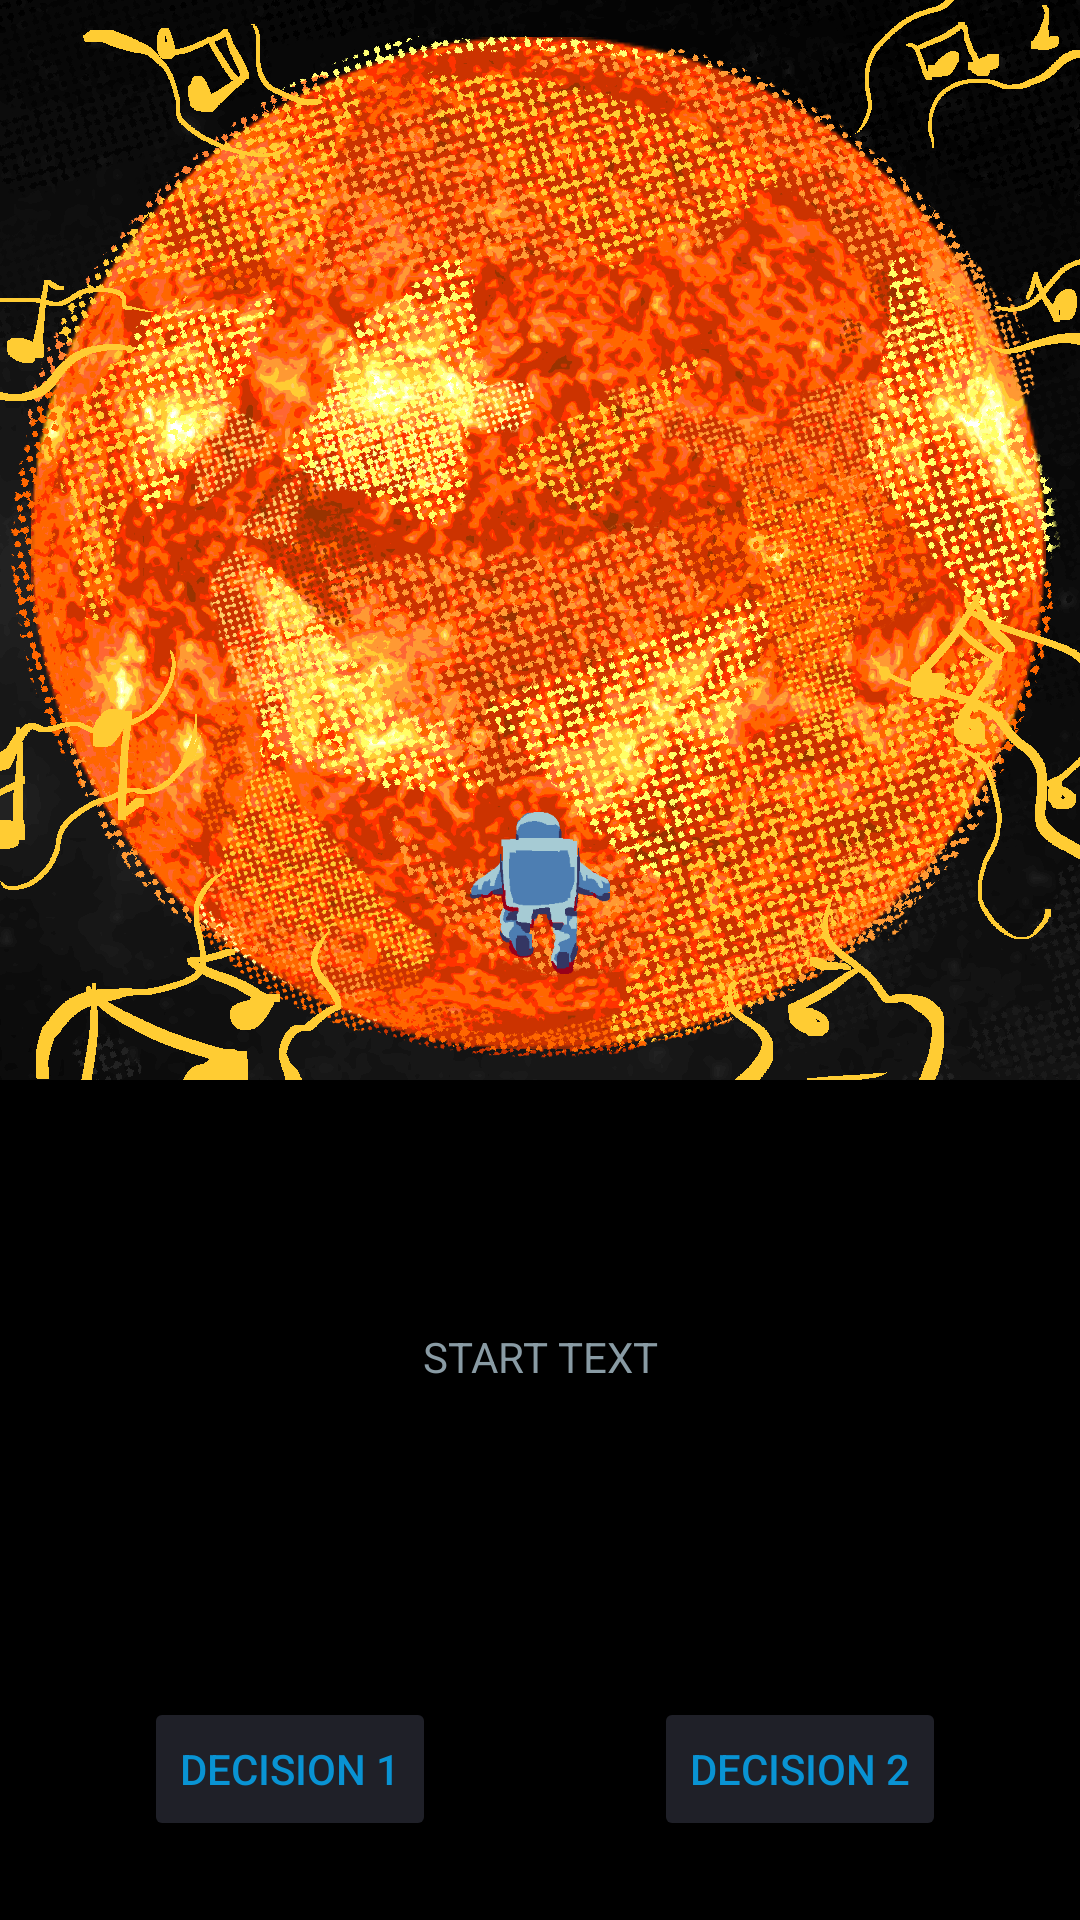

Write the Android layout XML for this screen, with the resource values it uses.
<!-- AndroidManifest.xml: application theme Theme.LOST_IN_SPACE -->
<!-- res/layout/activity_ac.xml -->
<?xml version="1.0" encoding="utf-8"?>
<androidx.constraintlayout.widget.ConstraintLayout xmlns:android="http://schemas.android.com/apk/res/android"
    xmlns:app="http://schemas.android.com/apk/res-auto"
    xmlns:tools="http://schemas.android.com/tools"
    android:layout_width="match_parent"
    android:layout_height="match_parent"
    tools:context=".ac">

    <ImageView
        android:id="@+id/imageView2"
        android:layout_width="1080px"
        android:layout_height="1920px"
        app:layout_constraintBottom_toBottomOf="parent"
        app:layout_constraintEnd_toEndOf="parent"
        app:layout_constraintHorizontal_bias="0.0"
        app:layout_constraintStart_toStartOf="parent"
        app:layout_constraintTop_toTopOf="parent"
        app:layout_constraintVertical_bias="0.031"
        app:srcCompat="@drawable/ac" />

    <Button
        android:id="@+id/button7"
        android:layout_width="wrap_content"
        android:layout_height="wrap_content"
        android:backgroundTint="#1f2028"
        android:text="decision 2"
        android:textColor="#0993d3"
        app:layout_constraintEnd_toEndOf="parent"
        app:layout_constraintHorizontal_bias="0.62"
        app:layout_constraintStart_toEndOf="@+id/button6"
        app:layout_constraintTop_toTopOf="@+id/button6" />

    <Button
        android:id="@+id/button6"
        android:layout_width="wrap_content"
        android:layout_height="wrap_content"
        android:layout_marginStart="48dp"
        android:layout_marginTop="104dp"
        android:backgroundTint="#1f2028"
        android:text="decision 1"
        android:textColor="#0993d3"
        app:layout_constraintStart_toStartOf="parent"
        app:layout_constraintTop_toBottomOf="@+id/textView3" />

    <TextView
        android:id="@+id/textView3"
        android:layout_width="wrap_content"
        android:layout_height="wrap_content"
        android:text="START TEXT"
        android:textColor="#899ba4"
        app:layout_constraintBottom_toBottomOf="parent"
        app:layout_constraintEnd_toEndOf="parent"
        app:layout_constraintStart_toStartOf="parent"
        app:layout_constraintTop_toTopOf="parent"
        app:layout_constraintVertical_bias="0.713" />
</androidx.constraintlayout.widget.ConstraintLayout>
<!-- resources referenced by this layout -->
<resources>
  <!-- drawable ac: png bitmap (drawable-v24, 788549 bytes) -->
  <style name="Theme.LOST_IN_SPACE" parent="Theme.MaterialComponents.DayNight.DarkActionBar">
          
          <item name="colorPrimary">@color/purple_500</item>
          <item name="colorPrimaryVariant">@color/purple_700</item>
          <item name="colorOnPrimary">@color/white</item>
          
          <item name="colorSecondary">@color/teal_200</item>
          <item name="colorSecondaryVariant">@color/teal_700</item>
          <item name="colorOnSecondary">@color/black</item>
          
          <item name="android:statusBarColor" tools:targetApi="l">?attr/colorPrimaryVariant</item>
          
      </style>
  <!-- not gathered from this repository: default colours our renderer supplied (Android Studio template values) -->
  <color name="purple_500">#FF6200EE</color>
  <color name="purple_700">#FF3700B3</color>
  <color name="teal_200">#FF03DAC5</color>
  <color name="teal_700">#FF018786</color>
  <color name="black">#FF000000</color>
  <color name="white">#FFFFFFFF</color>
</resources>
